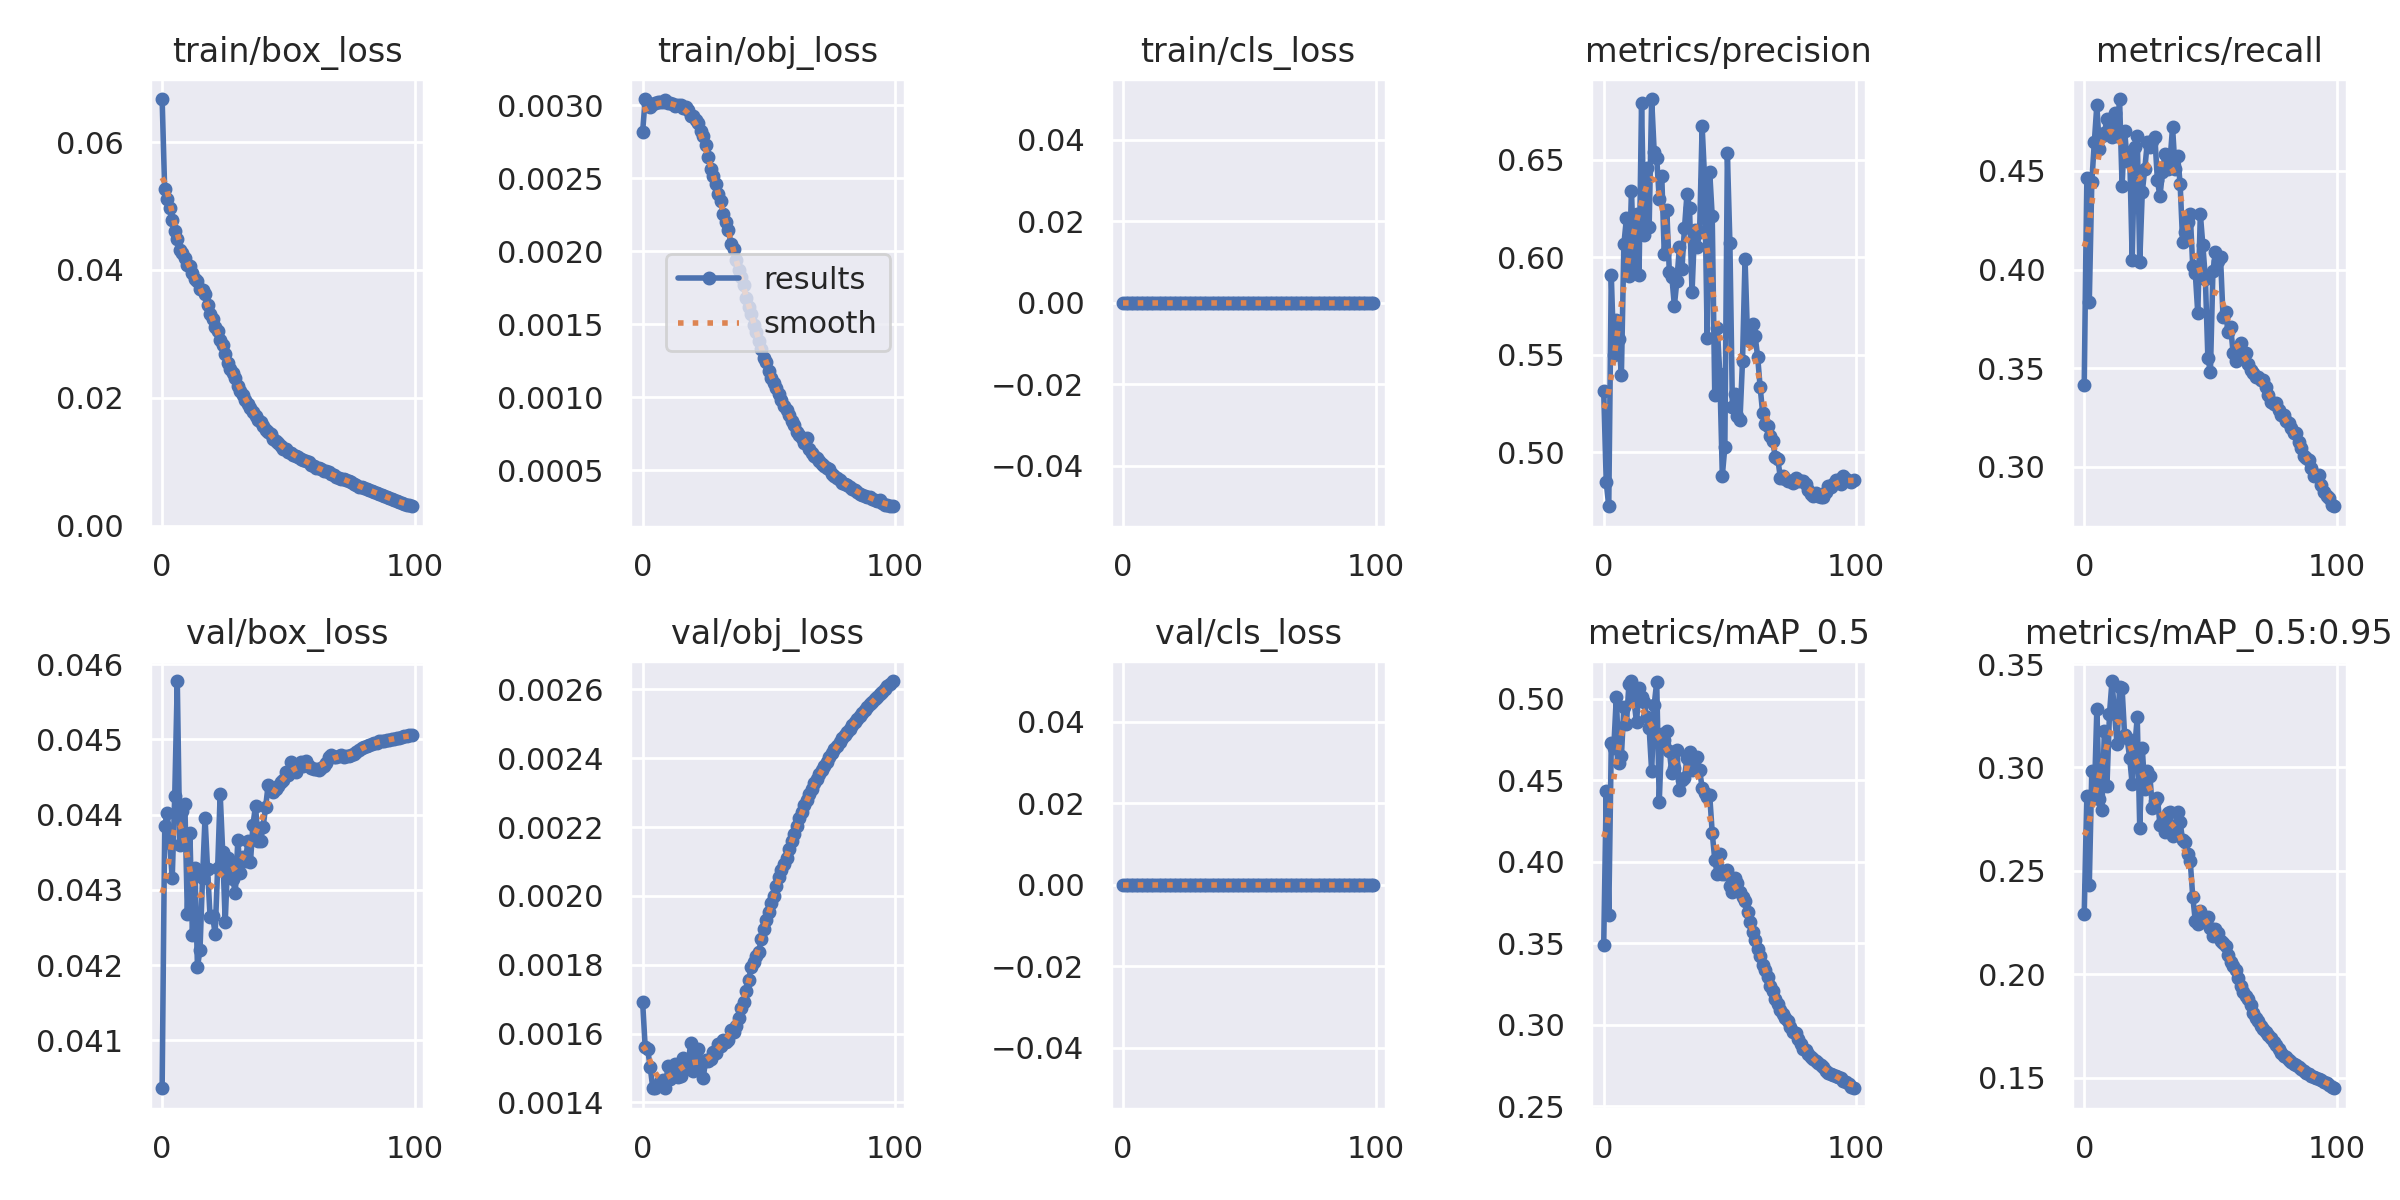

Source data for this figure (header and first rows):
epoch, train/box_loss, train/obj_loss, train/cls_loss, metrics/precision, metrics/recall, metrics/mAP_0.5, metrics/mAP_0.5:0.95, val/box_loss, val/obj_loss, val/cls_loss, x/lr0, x/lr1, x/lr2
0, 0.06673, 0.00282, 0, 0.5312, 0.3415, 0.3488, 0.2293, 0.04036, 0.00169, 0, 0.07003, 0.00333, 0.00333
1, 0.05262, 0.003043, 0, 0.4846, 0.4464, 0.4436, 0.2861, 0.04385, 0.001561, 0, 0.03997, 0.006597, 0.006597
2, 0.05107, 0.003012, 0, 0.4722, 0.3836, 0.3674, 0.2432, 0.04402, 0.001554, 0, 0.009834, 0.009798, 0.009798
3, 0.04974, 0.002987, 0, 0.5909, 0.4444, 0.4727, 0.2981, 0.04362, 0.001502, 0, 0.009703, 0.009703, 0.009703
4, 0.04776, 0.003008, 0, 0.5495, 0.4646, 0.4701, 0.2854, 0.04315, 0.001443, 0, 0.009703, 0.009703, 0.009703
5, 0.04616, 0.003014, 0, 0.5675, 0.4834, 0.5013, 0.3284, 0.04425, 0.001442, 0, 0.009604, 0.009604, 0.009604
6, 0.04483, 0.003024, 0, 0.5582, 0.4612, 0.4606, 0.2847, 0.04578, 0.001451, 0, 0.009505, 0.009505, 0.009505
7, 0.04305, 0.003022, 0, 0.5394, 0.468, 0.4646, 0.2793, 0.0436, 0.00146, 0, 0.009406, 0.009406, 0.009406
8, 0.04267, 0.003024, 0, 0.6066, 0.4693, 0.4949, 0.3179, 0.04404, 0.001464, 0, 0.009307, 0.009307, 0.009307
9, 0.04184, 0.003033, 0, 0.6199, 0.4764, 0.4843, 0.2909, 0.04414, 0.001441, 0, 0.009208, 0.009208, 0.009208
10, 0.04077, 0.003018, 0, 0.5902, 0.4705, 0.5093, 0.3259, 0.04268, 0.001506, 0, 0.009109, 0.009109, 0.009109
11, 0.04065, 0.003012, 0, 0.634, 0.4671, 0.5109, 0.3418, 0.04376, 0.001468, 0, 0.00901, 0.00901, 0.00901
12, 0.0396, 0.003008, 0, 0.5956, 0.4794, 0.4989, 0.3261, 0.0424, 0.001482, 0, 0.008911, 0.008911, 0.008911
13, 0.03857, 0.002996, 0, 0.622, 0.4677, 0.4856, 0.3115, 0.04329, 0.001512, 0, 0.008812, 0.008812, 0.008812
14, 0.03822, 0.003001, 0, 0.5909, 0.4865, 0.5066, 0.3388, 0.04197, 0.001473, 0, 0.008713, 0.008713, 0.008713
15, 0.03696, 0.003003, 0, 0.6791, 0.4424, 0.5009, 0.3383, 0.0422, 0.001476, 0, 0.008614, 0.008614, 0.008614
16, 0.03693, 0.002984, 0, 0.6114, 0.4705, 0.4983, 0.3156, 0.04316, 0.001531, 0, 0.008515, 0.008515, 0.008515
17, 0.03618, 0.002985, 0, 0.6455, 0.4553, 0.489, 0.3141, 0.04396, 0.001497, 0, 0.008416, 0.008416, 0.008416
18, 0.03451, 0.002966, 0, 0.6153, 0.4595, 0.4822, 0.3045, 0.04327, 0.001504, 0, 0.008317, 0.008317, 0.008317
19, 0.03304, 0.002926, 0, 0.6811, 0.4051, 0.4556, 0.292, 0.04264, 0.001574, 0, 0.008218, 0.008218, 0.008218
20, 0.03227, 0.002926, 0, 0.654, 0.4622, 0.4962, 0.3094, 0.04266, 0.001491, 0, 0.008119, 0.008119, 0.008119
21, 0.03114, 0.002898, 0, 0.6509, 0.468, 0.5102, 0.3242, 0.04242, 0.001502, 0, 0.00802, 0.00802, 0.00802
22, 0.03042, 0.002879, 0, 0.63, 0.4039, 0.4364, 0.2708, 0.04329, 0.001557, 0, 0.007921, 0.007921, 0.007921
23, 0.02911, 0.002825, 0, 0.6418, 0.4393, 0.4781, 0.3094, 0.04427, 0.001512, 0, 0.007822, 0.007822, 0.007822
24, 0.02827, 0.002791, 0, 0.6014, 0.4511, 0.4749, 0.2896, 0.0435, 0.001471, 0, 0.007723, 0.007723, 0.007723
25, 0.02685, 0.002726, 0, 0.624, 0.4647, 0.4801, 0.2983, 0.04257, 0.001525, 0, 0.007624, 0.007624, 0.007624
26, 0.02543, 0.002644, 0, 0.5924, 0.4621, 0.4679, 0.296, 0.04342, 0.001521, 0, 0.007525, 0.007525, 0.007525
27, 0.02454, 0.002565, 0, 0.5899, 0.4654, 0.4547, 0.2804, 0.04331, 0.001527, 0, 0.007426, 0.007426, 0.007426
28, 0.02387, 0.002517, 0, 0.5751, 0.4671, 0.4577, 0.2839, 0.04314, 0.001546, 0, 0.007327, 0.007327, 0.007327
29, 0.02304, 0.002463, 0, 0.5878, 0.4452, 0.4685, 0.2854, 0.04296, 0.001543, 0, 0.007228, 0.007228, 0.007228
30, 0.02191, 0.002394, 0, 0.6053, 0.4371, 0.4443, 0.2723, 0.04366, 0.001569, 0, 0.007129, 0.007129, 0.007129
31, 0.02111, 0.002344, 0, 0.5939, 0.4494, 0.45, 0.2731, 0.04323, 0.001564, 0, 0.00703, 0.00703, 0.00703
32, 0.02036, 0.002257, 0, 0.6147, 0.4587, 0.4512, 0.269, 0.04344, 0.001582, 0, 0.006931, 0.006931, 0.006931
33, 0.01966, 0.002203, 0, 0.6324, 0.4511, 0.4639, 0.2778, 0.04339, 0.001574, 0, 0.006832, 0.006832, 0.006832
34, 0.01909, 0.002143, 0, 0.6254, 0.4553, 0.4672, 0.2783, 0.04365, 0.001583, 0, 0.006733, 0.006733, 0.006733
35, 0.01836, 0.002048, 0, 0.5819, 0.4722, 0.4561, 0.2667, 0.04337, 0.001609, 0, 0.006634, 0.006634, 0.006634
36, 0.01784, 0.002016, 0, 0.6141, 0.4511, 0.4573, 0.2694, 0.04387, 0.001603, 0, 0.006535, 0.006535, 0.006535
37, 0.01711, 0.00194, 0, 0.6053, 0.4577, 0.4644, 0.2784, 0.04412, 0.001622, 0, 0.006436, 0.006436, 0.006436
38, 0.01649, 0.001873, 0, 0.6127, 0.4435, 0.4563, 0.2734, 0.04365, 0.001644, 0, 0.006337, 0.006337, 0.006337
39, 0.01622, 0.001824, 0, 0.6671, 0.4139, 0.4454, 0.2647, 0.04365, 0.001675, 0, 0.006238, 0.006238, 0.006238
40, 0.01555, 0.001769, 0, 0.6398, 0.4193, 0.4423, 0.2639, 0.04383, 0.001691, 0, 0.006139, 0.006139, 0.006139
41, 0.01491, 0.00168, 0, 0.5587, 0.4241, 0.4401, 0.258, 0.0441, 0.001723, 0, 0.00604, 0.00604, 0.00604
42, 0.01459, 0.001622, 0, 0.6438, 0.4283, 0.4407, 0.2548, 0.04439, 0.001756, 0, 0.005941, 0.005941, 0.005941
43, 0.0143, 0.001569, 0, 0.6208, 0.4017, 0.4179, 0.2376, 0.04434, 0.001793, 0, 0.005842, 0.005842, 0.005842
44, 0.01353, 0.001499, 0, 0.5293, 0.3983, 0.4014, 0.2259, 0.0443, 0.001808, 0, 0.005743, 0.005743, 0.005743
45, 0.01323, 0.001451, 0, 0.5638, 0.3777, 0.3923, 0.2244, 0.04435, 0.001825, 0, 0.005644, 0.005644, 0.005644
46, 0.01291, 0.001388, 0, 0.5401, 0.4283, 0.4046, 0.2308, 0.04438, 0.001838, 0, 0.005545, 0.005545, 0.005545
47, 0.0124, 0.001329, 0, 0.4879, 0.4123, 0.3927, 0.2271, 0.04443, 0.001874, 0, 0.005446, 0.005446, 0.005446
48, 0.01201, 0.001268, 0, 0.5025, 0.3955, 0.3926, 0.2255, 0.04446, 0.001904, 0, 0.005347, 0.005347, 0.005347
49, 0.01199, 0.001244, 0, 0.6533, 0.355, 0.3951, 0.2275, 0.04456, 0.00193, 0, 0.005248, 0.005248, 0.005248
50, 0.01154, 0.001184, 0, 0.6073, 0.3482, 0.3849, 0.2221, 0.04452, 0.001953, 0, 0.005149, 0.005149, 0.005149
51, 0.01136, 0.001132, 0, 0.5231, 0.3995, 0.3818, 0.2187, 0.0447, 0.00198, 0, 0.00505, 0.00505, 0.00505
52, 0.01099, 0.001096, 0, 0.5297, 0.4089, 0.3902, 0.2216, 0.04462, 0.001999, 0, 0.004951, 0.004951, 0.004951
53, 0.01085, 0.001062, 0, 0.5187, 0.4044, 0.3869, 0.2197, 0.04457, 0.002029, 0, 0.004852, 0.004852, 0.004852
54, 0.0108, 0.001026, 0, 0.5165, 0.4062, 0.3816, 0.216, 0.04464, 0.002054, 0, 0.004753, 0.004753, 0.004753
55, 0.01036, 0.0009813, 0, 0.5467, 0.376, 0.3786, 0.2151, 0.04469, 0.002076, 0, 0.004654, 0.004654, 0.004654
56, 0.0103, 0.0009392, 0, 0.599, 0.3786, 0.3761, 0.2135, 0.04464, 0.002092, 0, 0.004555, 0.004555, 0.004555
57, 0.01008, 0.000912, 0, 0.5585, 0.3685, 0.3691, 0.2094, 0.04471, 0.002111, 0, 0.004456, 0.004456, 0.004456
58, 0.009937, 0.0008831, 0, 0.5567, 0.371, 0.3628, 0.2057, 0.04464, 0.002136, 0, 0.004357, 0.004357, 0.004357
59, 0.009506, 0.0008393, 0, 0.5656, 0.3579, 0.3569, 0.204, 0.04462, 0.002161, 0, 0.004258, 0.004258, 0.004258
... 40 more rows
